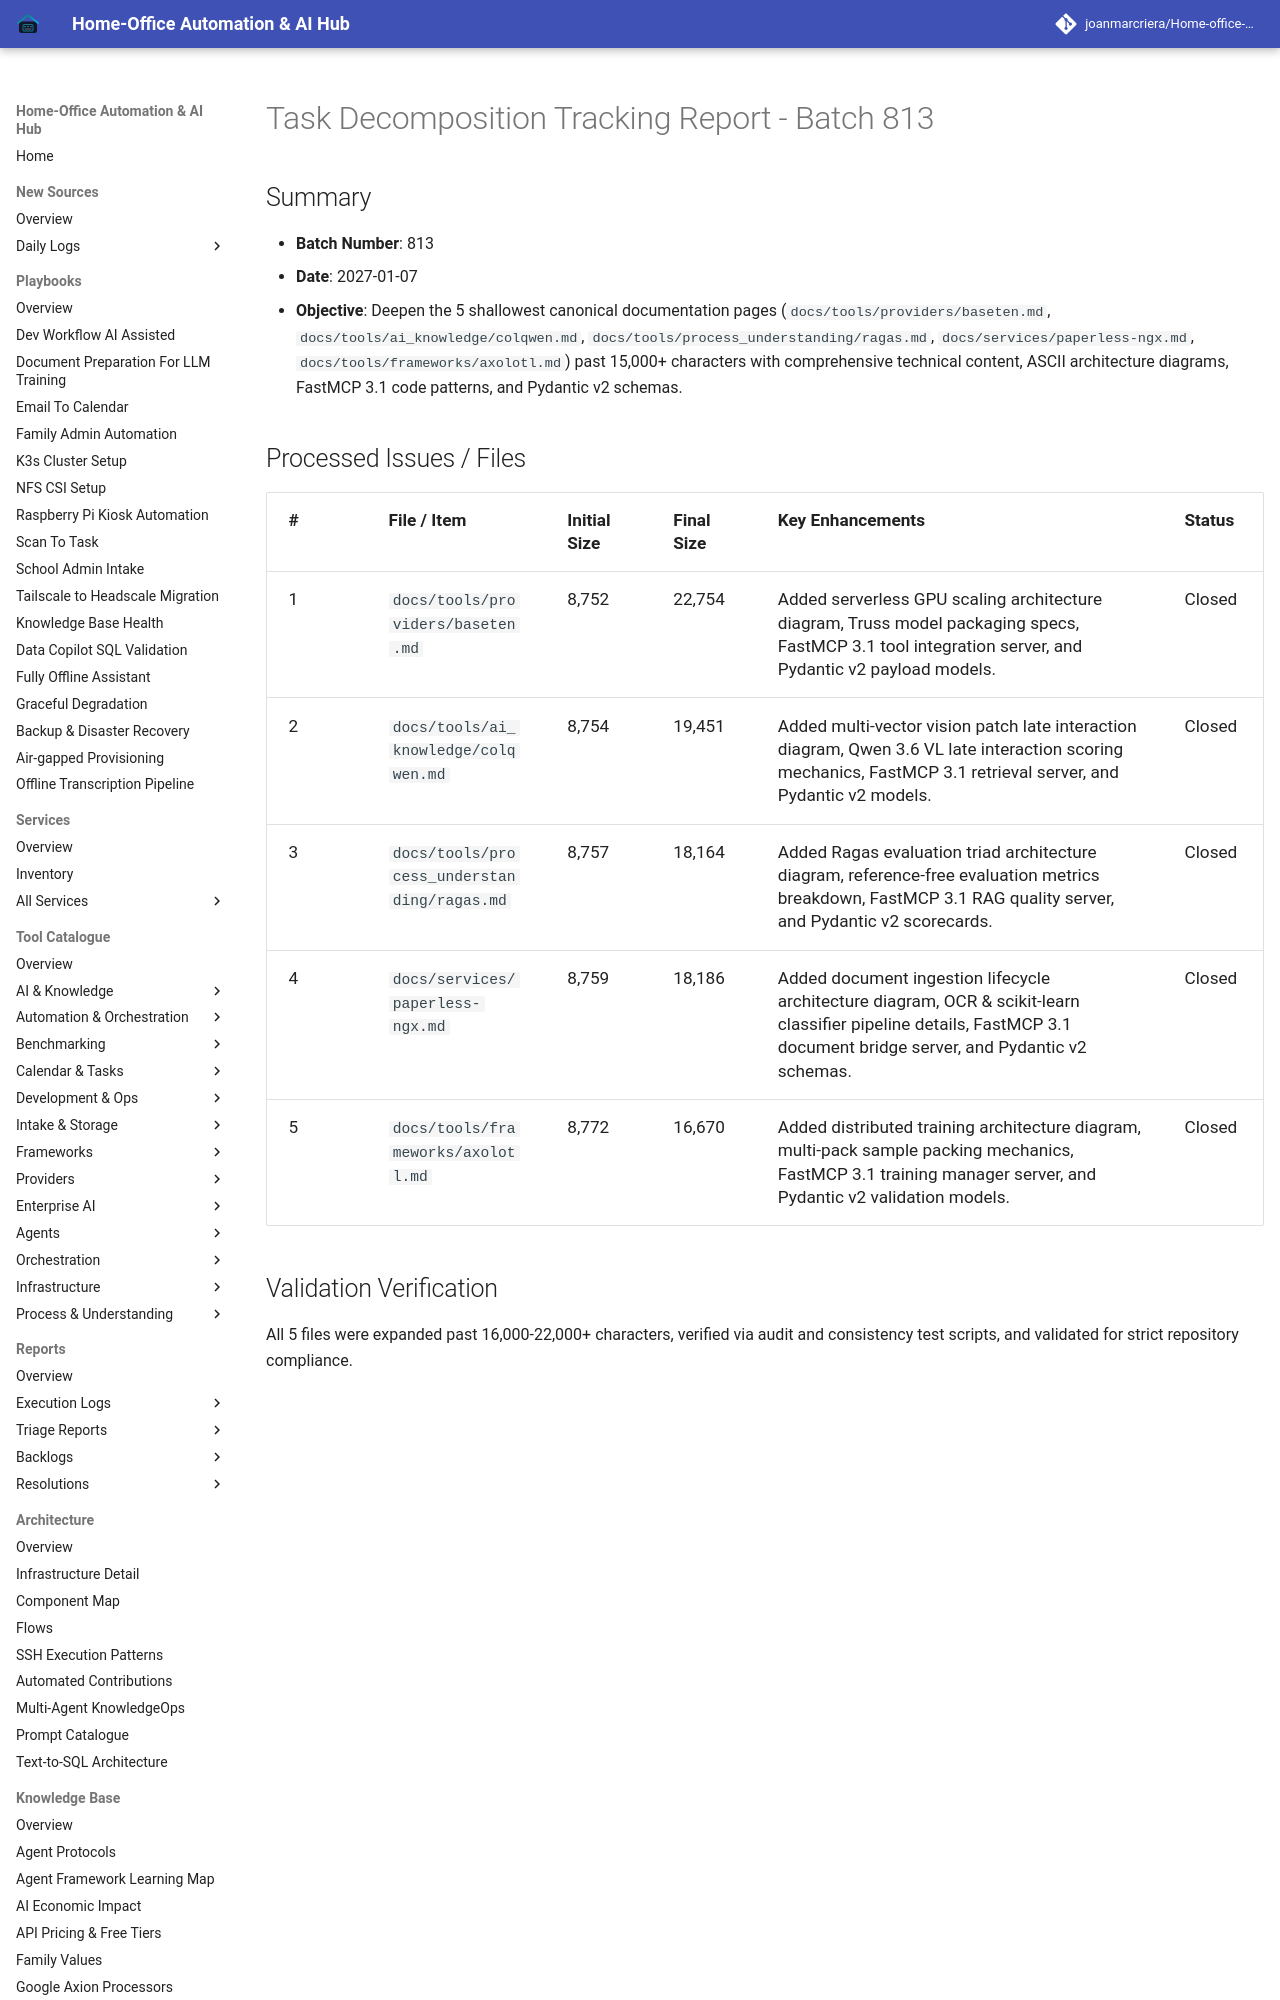

repository: joanmarcriera/Home-office-automations · page: reports/task-decomposition-batch-813/index.html · generator: mkdocs

# Task Decomposition Tracking Report - Batch 813

## Summary
- **Batch Number**: 813
- **Date**: 2027-01-07
- **Objective**: Deepen the 5 shallowest canonical documentation pages (`docs/tools/providers/baseten.md`, `docs/tools/ai_knowledge/colqwen.md`, `docs/tools/process_understanding/ragas.md`, `docs/services/paperless-ngx.md`, `docs/tools/frameworks/axolotl.md`) past 15,000+ characters with comprehensive technical content, ASCII architecture diagrams, FastMCP 3.1 code patterns, and Pydantic v2 schemas.
